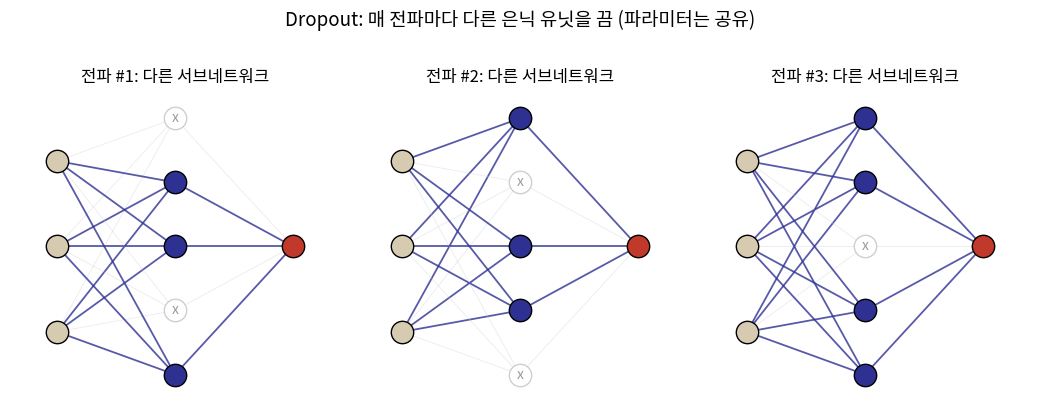

Write the Python code that produced this figure. (Note: this script raises an exception after producing the figure.)
import numpy as np
import matplotlib.pyplot as plt
from matplotlib import font_manager as fm

fm.fontManager.addfont('/usr/share/fonts/opentype/noto/NotoSansCJK-Regular.ttc')
plt.rcParams['font.family'] = 'Noto Sans CJK JP'
plt.rcParams['axes.unicode_minus'] = False

KSA_BLUE = '#2E3192'
KSA_TAN = '#D6CBB1'
GREY = '#CFCFCF'

rng = np.random.RandomState(3)

n_in, n_hid, n_out = 3, 5, 1
x_in, x_hid, x_out = 0.0, 1.0, 2.0
y_in = np.linspace(0.2, 0.8, n_in)
y_hid = np.linspace(0.05, 0.95, n_hid)
y_out = [0.5]

masks = [
    np.array([1, 0, 1, 1, 0]),
    np.array([0, 1, 1, 0, 1]),
    np.array([1, 1, 0, 1, 1]),
]

fig, axes = plt.subplots(1, 3, figsize=(10.5, 4.0), dpi=200)
for ax, mask, idx in zip(axes, masks, range(1, 4)):
    for i, yi in enumerate(y_in):
        for j, yj in enumerate(y_hid):
            alive = mask[j] == 1
            ax.plot([x_in, x_hid], [yi, yj],
                    color=(KSA_BLUE if alive else GREY),
                    lw=(1.3 if alive else 0.6),
                    alpha=(0.8 if alive else 0.4), zorder=1)
    for j, yj in enumerate(y_hid):
        alive = mask[j] == 1
        for yo in y_out:
            ax.plot([x_hid, x_out], [yj, yo],
                    color=(KSA_BLUE if alive else GREY),
                    lw=(1.3 if alive else 0.6),
                    alpha=(0.8 if alive else 0.4), zorder=1)

    for yi in y_in:
        ax.scatter([x_in], [yi], s=260, color=KSA_TAN, edgecolor='k', zorder=3)
    for j, yj in enumerate(y_hid):
        alive = mask[j] == 1
        color = KSA_BLUE if alive else 'white'
        ec = 'k' if alive else GREY
        ax.scatter([x_hid], [yj], s=260, color=color, edgecolor=ec, zorder=3)
        if not alive:
            ax.text(x_hid, yj, 'x', ha='center', va='center', fontsize=10,
                    color='#999999', zorder=4)
    for yo in y_out:
        ax.scatter([x_out], [yo], s=260, color='#C0392B', edgecolor='k', zorder=3)

    ax.set_xlim(-0.4, 2.4)
    ax.set_ylim(-0.05, 1.05)
    ax.set_title(f'전파 #{idx}: 다른 서브네트워크', fontsize=12)
    ax.axis('off')

fig.suptitle('Dropout: 매 전파마다 다른 은닉 유닛을 끔 (파라미터는 공유)',
             fontsize=13.5, y=1.02)
fig.patch.set_facecolor('white')
fig.tight_layout()
fig.savefig('../ch09_3_dropout_subnets.png', dpi=200, facecolor='white',
            bbox_inches='tight')
print('saved')
